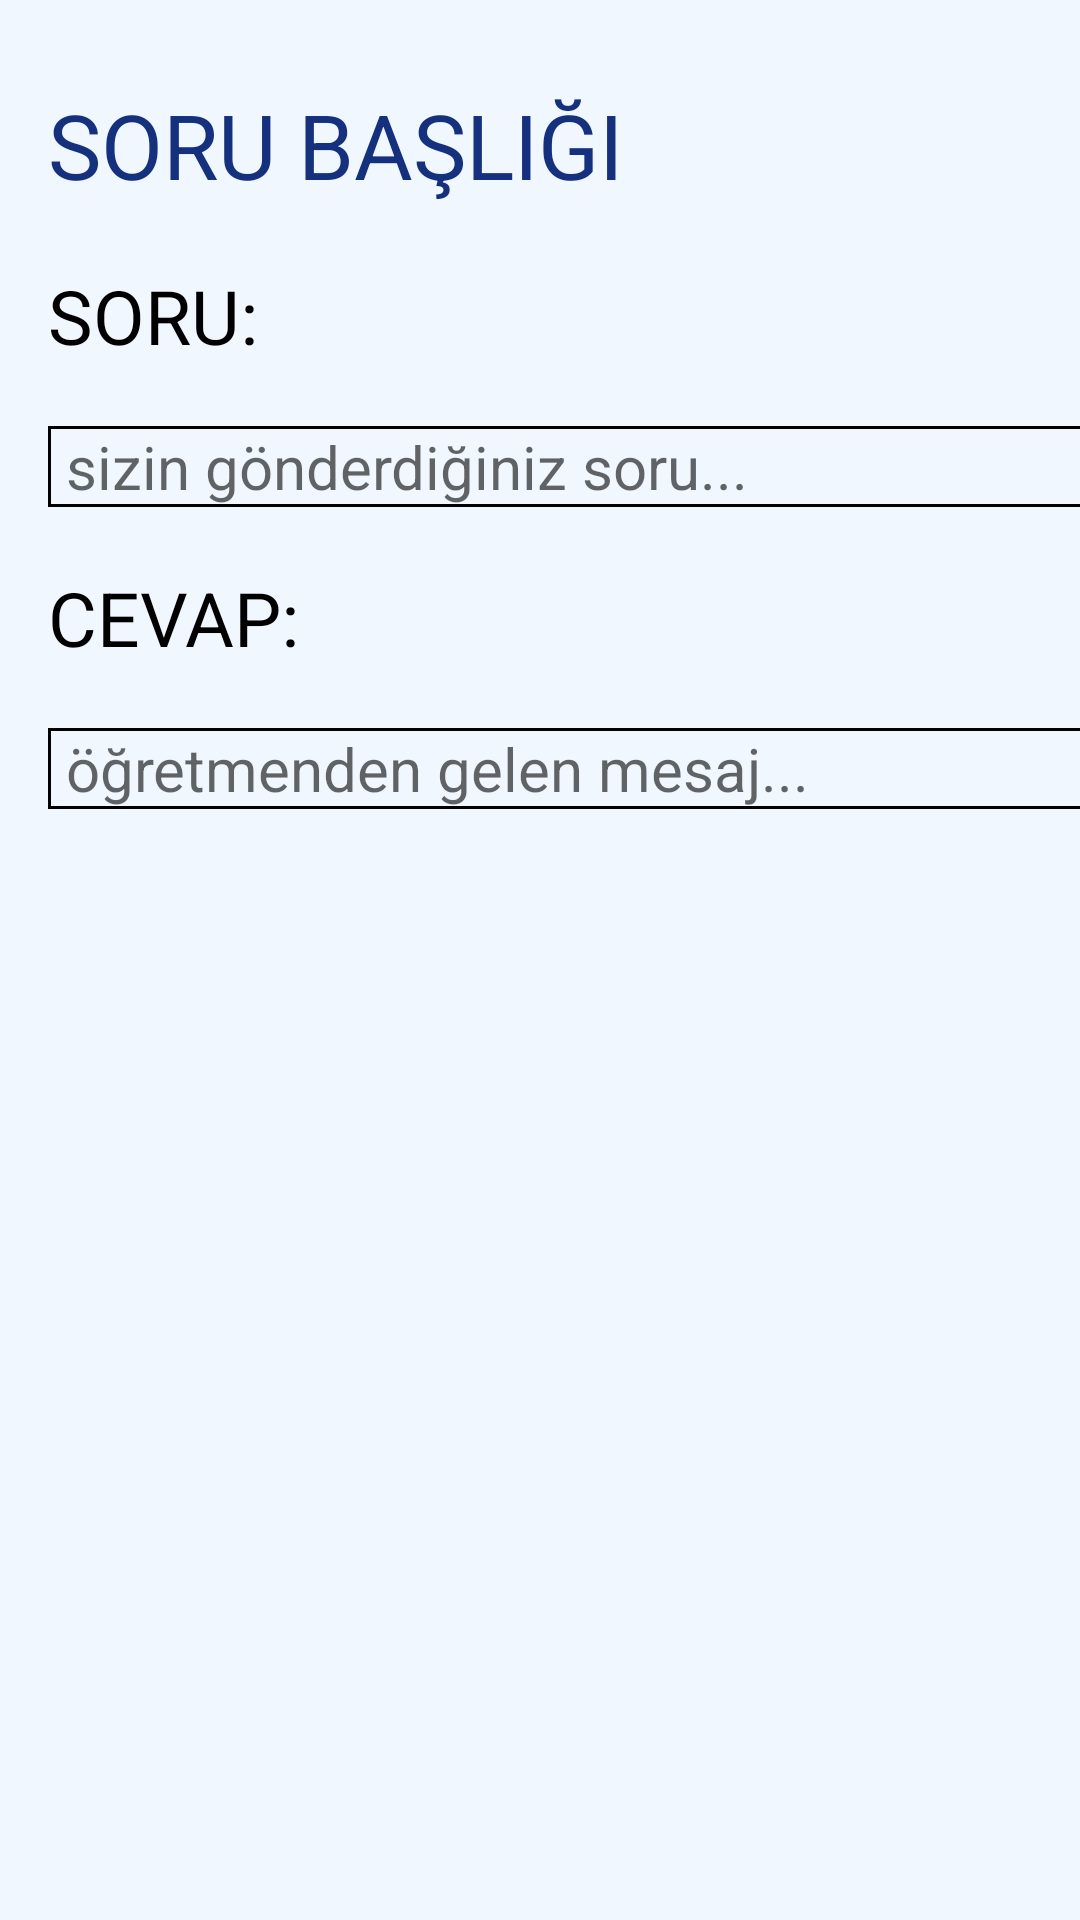

Produce the Android XML layout that renders to this screen, including the resource entries it uses.
<!-- AndroidManifest.xml: application theme Theme.Onlinelab -->
<!-- res/layout/activity_one_message.xml -->
<?xml version="1.0" encoding="utf-8"?>
<androidx.drawerlayout.widget.DrawerLayout xmlns:android="http://schemas.android.com/apk/res/android"
    xmlns:app="http://schemas.android.com/apk/res-auto"
    xmlns:tools="http://schemas.android.com/tools"
    android:layout_width="match_parent"
    android:layout_height="match_parent"
    android:id="@+id/drawerLayout"
    android:background="@color/activity_background"
    tools:context=".OneMessageActivity">

    <androidx.constraintlayout.widget.ConstraintLayout
        android:layout_width="match_parent"
        android:layout_height="match_parent">

        <LinearLayout
            android:layout_width="match_parent"
            android:layout_height="match_parent"
            android:orientation="vertical"
            app:layout_constraintBottom_toBottomOf="parent"
            app:layout_constraintEnd_toEndOf="parent"
            app:layout_constraintStart_toStartOf="parent"
            app:layout_constraintTop_toTopOf="parent">

            <TextView
                android:id="@+id/messageLabelText"
                android:layout_width="wrap_content"
                android:layout_height="wrap_content"
                android:layout_marginStart="16dp"
                android:layout_marginTop="28dp"
                android:text="SORU BAŞLIĞI"
                android:textColor="@color/text_label"
                android:textSize="30dp"
                app:layout_constraintStart_toStartOf="parent"
                app:layout_constraintTop_toTopOf="parent" />

            <TextView
                android:layout_width="wrap_content"
                android:layout_height="wrap_content"
                android:text="SORU:"
                android:textSize="25dp"
                android:layout_marginTop="20dp"
                android:textColor="@color/black"
                android:layout_marginStart="16dp"
                app:layout_constraintEnd_toEndOf="parent"
                app:layout_constraintStart_toStartOf="parent"
                app:layout_constraintTop_toTopOf="parent"/>

            <TextView
                android:id="@+id/questionAreaEditText"
                style="@style/Widget.MaterialComponents.TextInputLayout.OutlinedBox"
                android:layout_width="367dp"
                android:paddingStart="6dp"
                android:layout_height="wrap_content"
                android:layout_marginTop="20dp"
                android:layout_marginStart="16dp"
                android:background="@drawable/border"
                android:ems="10"
                android:gravity="start|top"
                android:hint="sizin gönderdiğiniz soru..."
                android:textSize="20dp"
                app:layout_constraintEnd_toEndOf="parent"
                app:layout_constraintStart_toStartOf="parent"
                app:layout_constraintTop_toTopOf="parent" />

            <TextView
                android:layout_width="wrap_content"
                android:layout_height="wrap_content"
                android:layout_marginTop="20dp"
                android:text="CEVAP:"
                android:textSize="25dp"
                android:layout_marginStart="16dp"
                android:textColor="@color/black"
                app:layout_constraintEnd_toEndOf="parent"
                app:layout_constraintStart_toStartOf="parent"
                app:layout_constraintTop_toTopOf="parent"/>

            <TextView
                android:id="@+id/messageAreaEditText"
                android:layout_width="367dp"
                style="@style/Widget.MaterialComponents.TextInputLayout.OutlinedBox"
                android:layout_height="wrap_content"
                android:layout_marginStart="16dp"
                android:layout_marginTop="20dp"
                android:background="@drawable/border"
                android:paddingStart="6dp"
                android:ems="10"
                android:gravity="start|top"
                android:hint="öğretmenden gelen mesaj..."
                android:textSize="20sp"
                app:layout_constraintEnd_toEndOf="parent"

                app:layout_constraintStart_toStartOf="parent"
                app:layout_constraintTop_toTopOf="parent" />

        </LinearLayout>





    </androidx.constraintlayout.widget.ConstraintLayout>

    <com.google.android.material.navigation.NavigationView
        android:id="@+id/navView"
        android:layout_width="wrap_content"
        android:layout_height="match_parent"
        app:headerLayout="@layout/nav_header"
        app:menu="@menu/nav_header_menu"
        android:layout_gravity="start"
        android:fitsSystemWindows="true">

    </com.google.android.material.navigation.NavigationView>

</androidx.drawerlayout.widget.DrawerLayout>
<!-- res/layout/nav_header.xml (included above) -->
<?xml version="1.0" encoding="utf-8"?>
<androidx.constraintlayout.widget.ConstraintLayout xmlns:android="http://schemas.android.com/apk/res/android"
    xmlns:app="http://schemas.android.com/apk/res-auto"
    xmlns:tools="http://schemas.android.com/tools"
    android:layout_width="match_parent"
    android:layout_height="150dp"
    android:background="@color/card_background">

</androidx.constraintlayout.widget.ConstraintLayout>
<!-- resources referenced by this layout -->
<resources>
  <color name="activity_background">#F0F7FF</color>
  <color name="black">#FF000000</color>
  <color name="card_background">#82BEFA</color>
  <color name="text_label">#15317E</color>
  <!-- drawable border (drawable) -->
  <?xml version="1.0" encoding="utf-8"?>
  <shape xmlns:android="http://schemas.android.com/apk/res/android" android:shape="rectangle" >
         <solid android:color="@android:color/transparent" />
         <stroke android:width="1dip" android:color="@color/black"/>
  </shape>
  <style name="Theme.Onlinelab" parent="Theme.MaterialComponents.DayNight.DarkActionBar">
          
          <item name="colorPrimary">@color/purple_500</item>
          <item name="colorPrimaryVariant">@color/purple_700</item>
          <item name="colorOnPrimary">@color/white</item>
          
          <item name="colorSecondary">@color/teal_200</item>
          <item name="colorSecondaryVariant">@color/teal_700</item>
          <item name="colorOnSecondary">@color/black</item>
          
          <item name="android:statusBarColor" tools:targetApi="l">#123456</item>
          
      </style>
  <color name="purple_500">#FF6200EE</color>
  <color name="purple_700">#FF3700B3</color>
  <color name="white">#FFFFFFFF</color>
  <color name="teal_200">#FF03DAC5</color>
  <color name="teal_700">#FF018786</color>
</resources>
